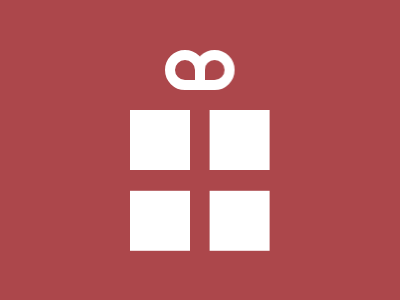

Give the HTML and CSS whose rendering is this image.

<a><b>
  <style>
  
    *{
      background: #AC474B;
      position: fixed;
    }
    
    a {
      width: 20px;
      height: 20px;
      border-radius: 50% 50% 0;
      border: 10px solid #FFFFFF;
      top: 50px;
      left: 165px;
      -webkit-box-reflect: right -11q;
    }
  
    b{
      border: 30px solid #FFFFFF;
      top: 110px;
      left: 130px;
      -webkit-box-reflect: below 22q;
      
    }
  </style>